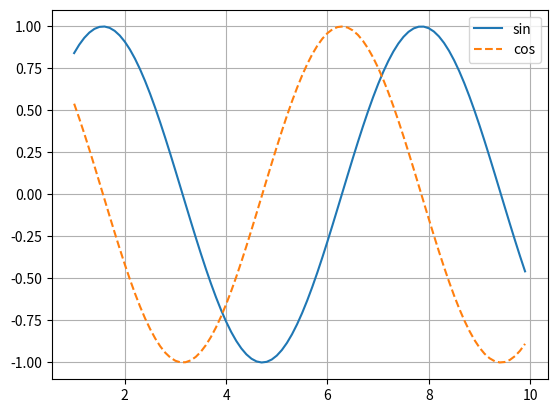

The matplotlib source for this figure:
# -*- coding: utf-8 -*-
"""
Created on Thu Mar 12 21:24:13 2026

@author: MK
"""


import numpy as np
import matplotlib.pyplot as plt

#데이터 준비
x = np.arange(1, 10, .1)
y = np.sin(x)
y2 = np.cos(x)

plt.plot(x,y,  label = "sin")
plt.plot(x,y2, linestyle="--", label="cos")
plt.legend()
plt.grid(1)

plt.show()
